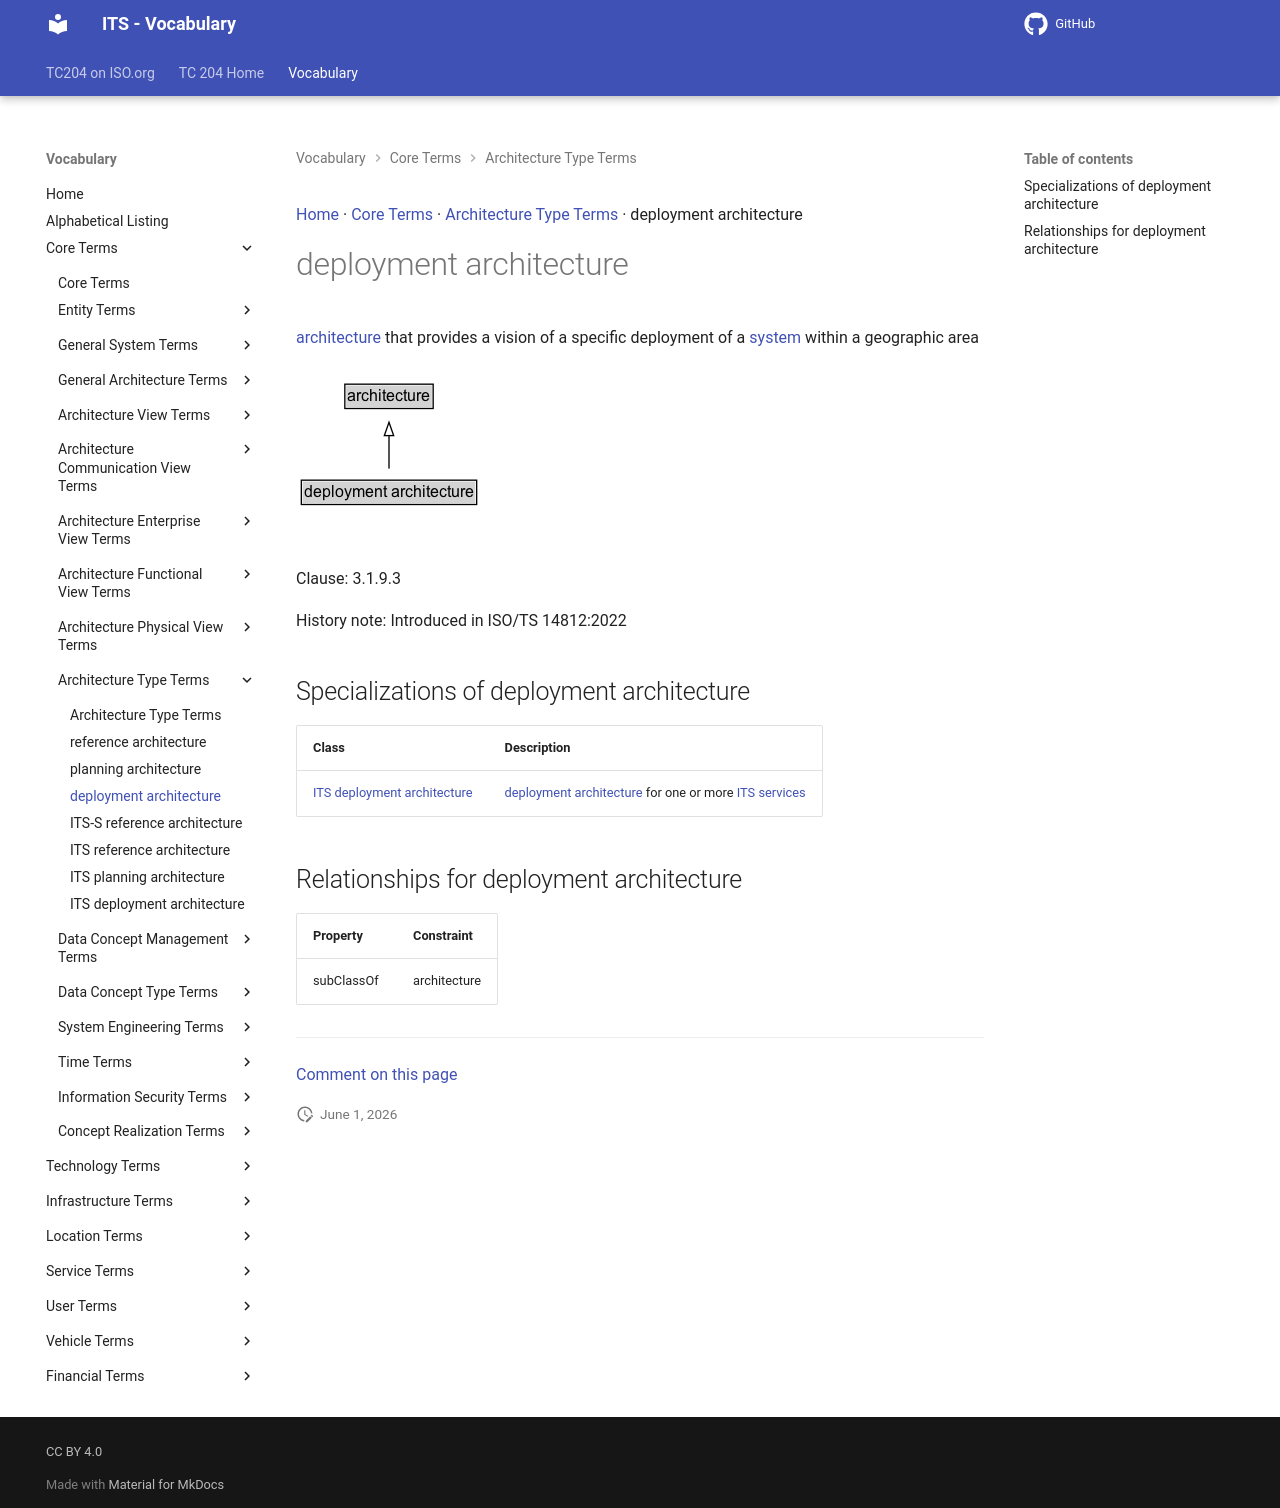

repository: ISO-TC204/iso14812 · page: v1.1.2-alpha.4/terms/deployment architecture/index.html · generator: mkdocs

[Home](../index.md) · [Core Terms](groups/Core Terms.md) · [Architecture Type Terms](patterns/Architecture Type Terms.md) · deployment architecture

# deployment architecture

<div class="draft4-watermark" aria-hidden="true"></div>

[architecture](architecture.md) that provides a vision of a specific deployment of a [system](system.md) within a geographic area

<object type="image/svg+xml" data="../../diagrams/deployment architecture.dot.svg">
    <img alt="deployment architecture Diagram" src="../../diagrams/deployment architecture.dot.png" /> <!-- Fallback for non-SVG browsers -->
</object>

Clause: 3.1.9.3

History note: Introduced in ISO/TS 14812:2022

## Specializations of deployment architecture

| Class | Description |
| --- | --- |
| [ITS deployment architecture](ITS deployment architecture.md) | [deployment architecture](deployment architecture.md) for one or more [ITS services](ITS service.md) |

## Relationships for deployment architecture

| Property | Constraint |
| --- | --- |
| subClassOf | architecture |


---

[Comment on this page](https://github.com/ISO-TC204/iso14812/issues/new?template=page-feedback.yml&title=%5BPage+feedback%5D+deployment+architecture&page-title=deployment+architecture&page-path=terms%2Fdeployment+architecture.md)
